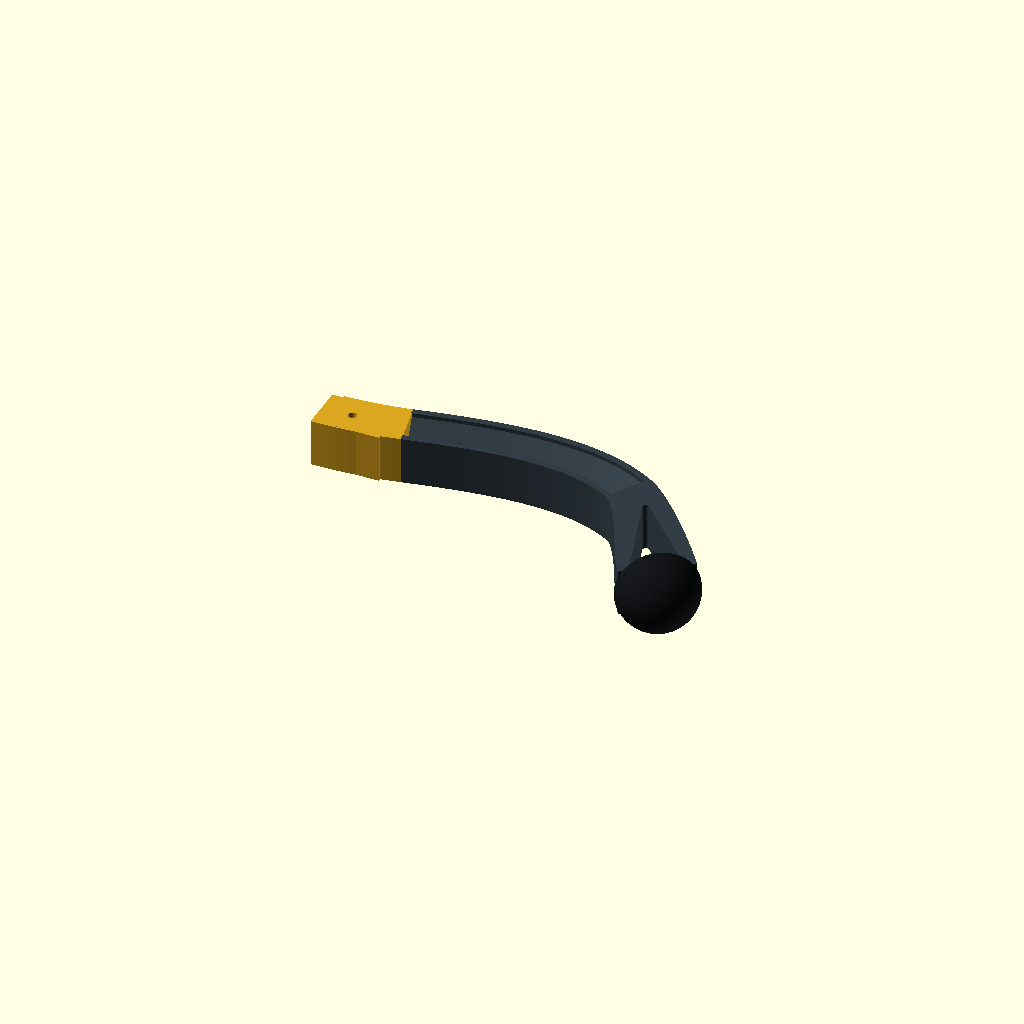
Cell 1 — every parameter at its default value.
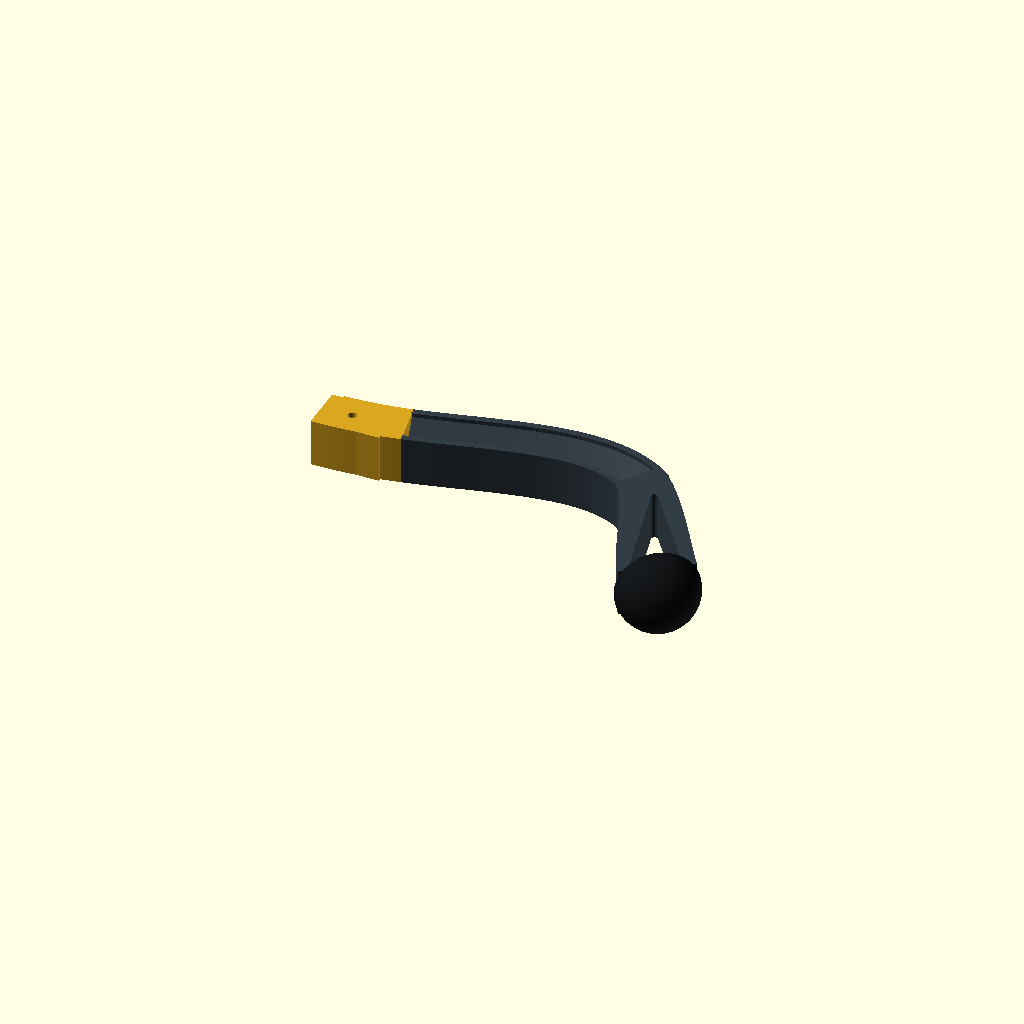
Cell 2: h_arc_control = -48 (everything else at default).
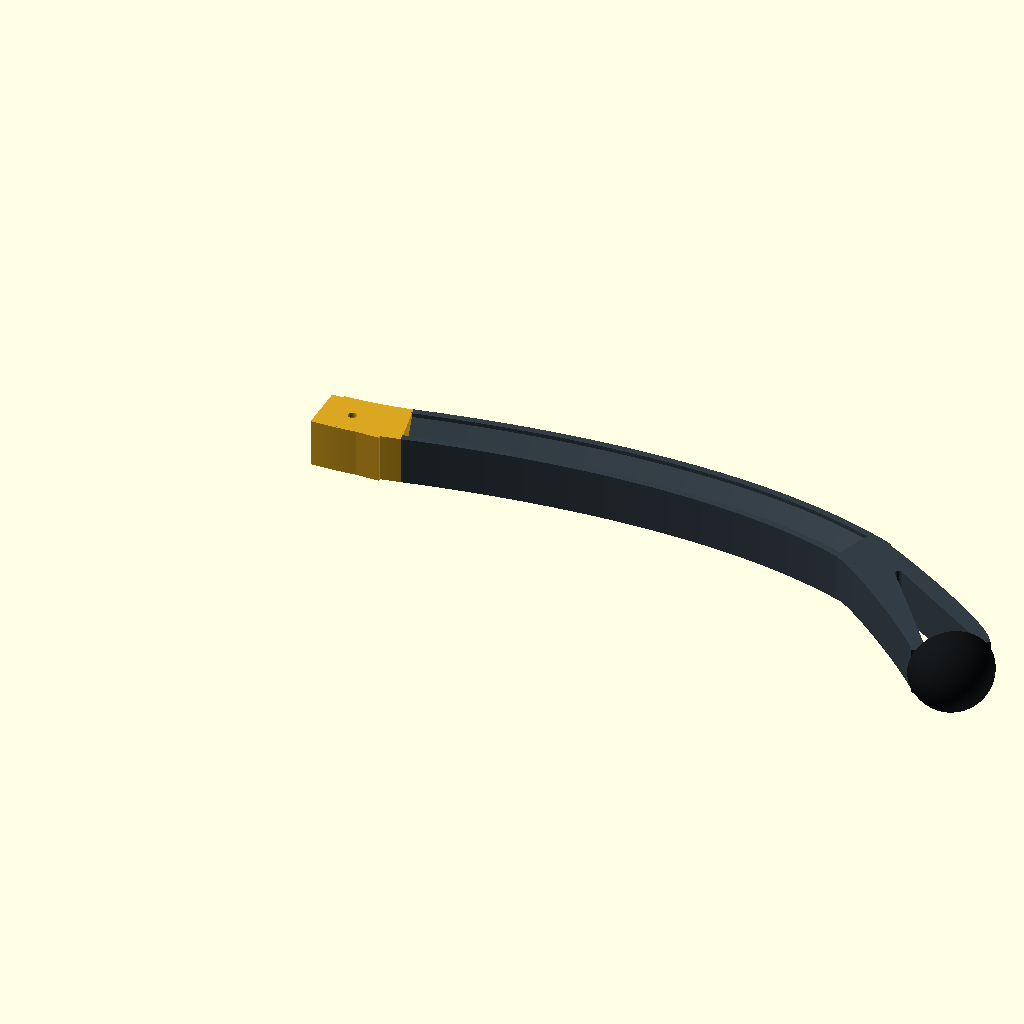
Cell 3: the same model with h_length = 290.
One fixed orthographic camera (rotation 55°, 0°, 25°; colour scheme Cornfield) for every cell.
Source of the model, output/foot/foots_h_before_reference_match.scad:
// Constant-section H foot. Units: mm, original foot_connector() coordinates.
// Rigid part: PLA+, 0.4 mm nozzle. Contact hemisphere: separate TPU print.
$fn=80;
h_part="assembly"; // assembly, core, integrated, print, sole, sole_print, section
h_shape="s_curve"; // s_curve or base (accepted shape, also saved in foots_h_base.scad)
h_root_angle=-12; // degrees: tangent shared by the curved cuff and the H beam
h_connector_bend=4; // mm: external cuff center shifts; straight socket stays fixed
h_connector_wall=3.2; // minimum lateral wall around the original straight socket
h_arc_control=-24; // mm: distal Bezier control, rounding the middle toward the toe
h_length=145;
h_width=24;
h_depth=23.5;
h_flange=3.2;
h_web=3.2;
h_bridge=1.2;
h_fork_width=6.4;
h_fork_t=.68;
h_body_end=.72;
h_pad_radius=20;
h_pad_angle=55;
h_pad_sweep=50;
h_gap=.30;
h_sole_lift=.30; // Rubber lip stands off the rigid plate; no coincident contact faces.
h_mount_roll=180;
h_root=25;
h_pad_x=h_root+h_length+4;
h_steps=96;
h_eps=.02;

function h_bezier(a,b,c,d,t)=(1-t)*(1-t)*(1-t)*a+
 3*(1-t)*(1-t)*t*b+3*(1-t)*t*t*c+t*t*t*d;
// Same family of silhouette as all references: shallow at the knee, steeper at the toe.
function h_base_path(t)=h_bezier([h_root,0],[h_root+h_length*.40,0],
 [h_root+h_length*.82,8],[h_root+h_length,42],t);
// One continuous cubic replaces the local bump and its return to the base curve.
function h_root_y()=h_shape=="base" ? 0 : -h_connector_bend;
function h_path(t)=h_shape=="base" ? h_base_path(t) :
 h_bezier([h_root,h_root_y()],[h_root+h_length*.40,h_root_y()+h_length*.40*tan(h_root_angle)],
 [h_root+h_length*.82,h_arc_control],[h_root+h_length,42],t);
function h_tangent(t)=let(
 a=[h_root,h_root_y()],b=[h_root+h_length*.40,h_shape=="base" ? 0 : h_root_y()+h_length*.40*tan(h_root_angle)],
 c=[h_root+h_length*.82,h_shape=="base" ? 8 : h_arc_control],d=[h_root+h_length,42],
 v=3*(1-t)*(1-t)*(b-a)+6*(1-t)*t*(c-b)+3*t*t*(d-c))v/norm(v);
function h_normal(t)=let(v=h_tangent(t))[-v[1],v[0]];
function h_pad_xy(s,v)=[h_pad_x+s*cos(h_pad_angle)-v*sin(h_pad_angle),
 h_pad_sweep+s*sin(h_pad_angle)+v*cos(h_pad_angle)];

// Y/Z section. Full width and depth are CONSTANT, measured normal to the path.
// Two flanges and a central web form H. Lower internal corners have 45-degree
// haunches; the underside closes with a 1.2 mm bridge, avoiding trapped support.
function h_section()=let(w=h_width/2,d=h_depth/2,a=w-h_flange,
 z=-h_web/2-(2*a-h_bridge)/2)
 [[-w,-d],[-a,-d],[-a,z],[-h_bridge/2,-h_web/2],
  [h_bridge/2,-h_web/2],[a,z],[a,-d],[w,-d],
  [w,d],[a,d],[a,h_web/2],[-a,h_web/2],[-a,d],[-w,d]];
function h_rect(w,d,r=1.2)=r==0 ? [[-w/2,-d/2],[w/2,-d/2],[w/2,d/2],[-w/2,d/2]] : [
 [-w/2,-d/2],[w/2,-d/2],[w/2,d/2-r],
 for(i=[1:4])let(a=90*i/4)[w/2-r+r*cos(a),d/2-r+r*sin(a)],
 [-w/2+r,d/2],
 for(i=[1:4])let(a=90+90*i/4)[-w/2+r+r*cos(a),d/2-r+r*sin(a)]
 ];
module h_sweep(rings,cap_triangles=[]){
 m=len(rings);n=len(rings[0]);
 caps=len(cap_triangles)>0 ? cap_triangles : [for(j=[1:n-2])[0,j,j+1]];
 polyhedron(points=[for(r=rings)each r],faces=concat(
 [for(f=caps)f],
 [for(f=caps)[for(j=[2:-1:0])(m-1)*n+f[j]]],
 [for(i=[0:m-2])for(j=[0:n-1])each let(
 a=i*n+j,b=i*n+(j+1)%n,c=(i+1)*n+(j+1)%n,d=(i+1)*n+j)
 [[c,b,a],[d,c,a]]]),convexity=20);
}
module h_beam(){
 h_sweep([for(i=[0:h_steps])let(t=h_body_end*i/h_steps,p=h_path(t),n=h_normal(t))
 [for(q=h_section())[p[0]+n[0]*q[0],p[1]+n[1]*q[0],q[1]]]],
 // Explicit ears of the concave H polygon; all faces remain triangles after sweep.
 [[13,0,1],[13,1,2],[5,6,7],[4,5,7],[7,8,9],[7,9,10],
  [4,7,10],[3,4,10],[3,10,11],[2,3,11],[13,2,11],[11,12,13]]);
}
module h_fork(){
 a=h_path(h_fork_t);u=h_tangent(h_fork_t);
 b=h_pad_xy(-2,0);
 c1=a+u*14;c2=b-[12*cos(h_pad_angle),12*sin(h_pad_angle)];
 difference(){
 h_sweep([for(i=[0:48])let(t=i/48,p=h_bezier(a,c1,c2,b,t),
 v=3*(1-t)*(1-t)*(c1-a)+6*(1-t)*t*(c2-c1)+3*t*t*(b-c2),
 n=[-v[1]/norm(v),v[0]/norm(v)],w=h_width+(36-h_width)*t*t*(3-2*t))
 [for(q=h_rect(w,h_depth))
 [p[0]+n[0]*q[0],p[1]+n[1]*q[0],q[1]]]]);
 // The rounded triangular opening follows the distal curve; no separate straight strut.
 linear_extrude(height=h_depth+2,center=true)hull(){
  for(p=[h_path(.79),h_pad_xy(-5,10),h_pad_xy(-5,-10)])
   translate(p)circle(r=1.6,$fn=32);
 }
 }
}
module h_seat_local(stations,clearance=0){
 h_sweep([for(s=stations)[for(q=h_rect(s[1]+2*clearance,
 h_depth+2*clearance,r=1.2+clearance))[s[0],q[0],q[1]]]]);
}
module h_seat(){
 translate([h_pad_x,h_pad_sweep,0])rotate([0,0,h_pad_angle]){
  h_seat_local([[-4,36],[0,36]]);
  h_seat_local([[-h_eps,24],[2,24],[3.6,26],[4.4,26],[6,22.8]]);
 }
}
module h_mount(){rotate([h_mount_roll,0,0])children();}
module h_rigid_foot(){h_mount()union(){
 h_beam();h_fork();h_seat();}}
function h_cuff_path(t)=h_bezier([-15,0],[-2,0],
 [h_root-13,h_connector_bend-13*tan(-h_root_angle)],
 [h_root,h_connector_bend],t);
function h_cuff_tangent(t)=let(a=[-15,0],b=[-2,0],
 c=[h_root-13,h_connector_bend-13*tan(-h_root_angle)],d=[h_root,h_connector_bend],
 v=3*(1-t)*(1-t)*(b-a)+6*(1-t)*t*(c-b)+3*t*t*(d-c))v/norm(v);
module h_cuff_cutouts(){
 cube([36.02,15.4,18.3],center=true);
 cylinder(h=25,d=4.2,center=true);
 translate([-30,11,0])rotate([0,0,38])cube([40,24,23.52],center=true);
}
module h_cuff_outer(){
  if(h_shape=="base")translate([5,0,0])cube([40,24,23.5],center=true);
  else union(){
   // A 0.3 mm continuation overlaps the H beam volumetrically at the common tangent.
   h_sweep([for(i=[0:41])let(t=min(i,40)/40,u=h_cuff_tangent(t),
    p=h_cuff_path(t)+(i==41 ? .3*u : [0,0]),n=[-u[1],u[0]])
    [for(q=h_rect(h_width,h_depth,r=0))
     [p[0]+n[0]*q[0],p[1]+n[1]*q[0],q[1]]]]);
   // Keep a straight, >=3.2 mm side wall wherever the original shin occupies the socket.
   translate([-15,-(15.4/2+h_connector_wall),-h_depth/2])
    cube([33.02,15.4+2*h_connector_wall,h_depth]);
  }
}
module h_foot_cuff(){
 // Curve the actual housing, while retaining straight mating surfaces and pin axis.
 difference(){h_cuff_outer();h_cuff_cutouts();}
}
module h_joint_flush_trim(){
 // Trim only the inserted end of shin(), in connector coordinates.
 // Do not cut out the socket/pin voids: those are mating features, not the outer contour.
 intersection(){
  translate([-15-h_eps,-40,-h_depth/2-1])cube([33.04,80,h_depth+2]);
  union(){
   difference(){
    translate([-16,-42,-h_depth/2-2])cube([64,84,h_depth+4]);
    h_cuff_outer();
   }
   translate([-30,11,0])rotate([0,0,38])cube([40,24,23.52],center=true);
  }
 }
}
module h_integrated_foot(){union(){h_foot_cuff();h_rigid_foot();}}
module h_rigid_print(){
 translate([15,32,h_depth/2])rotate([-h_mount_roll,0,0])h_integrated_foot();
}
module h_sole_local(){
 difference(){
  intersection(){translate([h_sole_lift,0,0])sphere(r=h_pad_radius);
   translate([h_sole_lift,-h_pad_radius-1,-h_pad_radius-1])
    cube([h_pad_radius+1,2*h_pad_radius+2,2*h_pad_radius+2]);}
  h_seat_local([[-h_eps,24],[2,24],[3.6,26],[4.4,26],[6+h_gap,22.8]],clearance=h_gap);
  // Accessible opening on the bed; the inner roof closes at 45 degrees.
  h_sweep([for(i=[0:48])let(t=i/48,s=6.2+11.1*t,
   w=23.4-22.2*t,d=24.1-22.2*t)
   [for(q=h_rect(w,d,r=min(.9,w/4,d/4)))[s,q[0],q[1]]]]);
 }
}
module h_soft_sole(){h_mount()translate([h_pad_x,h_pad_sweep,0])
 rotate([0,0,h_pad_angle])h_sole_local();}
module h_sole_print(){rotate([0,-90,0])translate([-h_sole_lift,0,0])h_sole_local();}
module h_robot_foot(with_sole=true){
 color([.20,.24,.27])h_rigid_foot();
 if(with_sole)color([.08,.09,.10])h_soft_sole();
}
module h_cross_section(){
 linear_extrude(height=.8)polygon(h_section());
}
assert(h_width==24 && h_depth==23.5,"Review the constant section / cuff interface");
assert(h_root_angle>=-20 && h_root_angle<=0 && h_arc_control>=-50 && h_arc_control<=8,
 "Review the continuous reverse-to-forward curve");
assert(h_connector_bend>=0 && h_connector_bend<=6 && h_connector_wall>=3.2,
 "Review the curved connector / straight socket walls");
assert(h_flange>=3.2 && h_web>=3.2,"Review PLA+ walls");
assert(h_depth/2-h_web/2-(h_width-2*h_flange-h_bridge)/2>=0,
 "45 degree haunches extend below the print bed");
if(h_part=="core")h_rigid_foot();
else if(h_part=="integrated")h_integrated_foot();
else if(h_part=="print")h_rigid_print();
else if(h_part=="sole")h_soft_sole();
else if(h_part=="sole_print")h_sole_print();
else if(h_part=="section")h_cross_section();
else {color("Goldenrod")h_foot_cuff();h_robot_foot();}
Parameter table extracted from the source (name, type, default, range or options):
h_part: string, default "assembly"
h_shape: string, default "s_curve"
h_root_angle: number, default -12
h_connector_bend: number, default 4
h_connector_wall: number, default 3.2
h_arc_control: number, default -24
h_length: number, default 145
h_width: number, default 24
h_depth: number, default 23.5
h_flange: number, default 3.2
h_web: number, default 3.2
h_bridge: number, default 1.2
h_fork_width: number, default 6.4
h_fork_t: number, default 0.68
h_body_end: number, default 0.72
h_pad_radius: number, default 20
h_pad_angle: number, default 55
h_pad_sweep: number, default 50
h_gap: number, default 0.3
h_sole_lift: number, default 0.3
h_mount_roll: number, default 180
h_root: number, default 25
h_steps: number, default 96
h_eps: number, default 0.02
